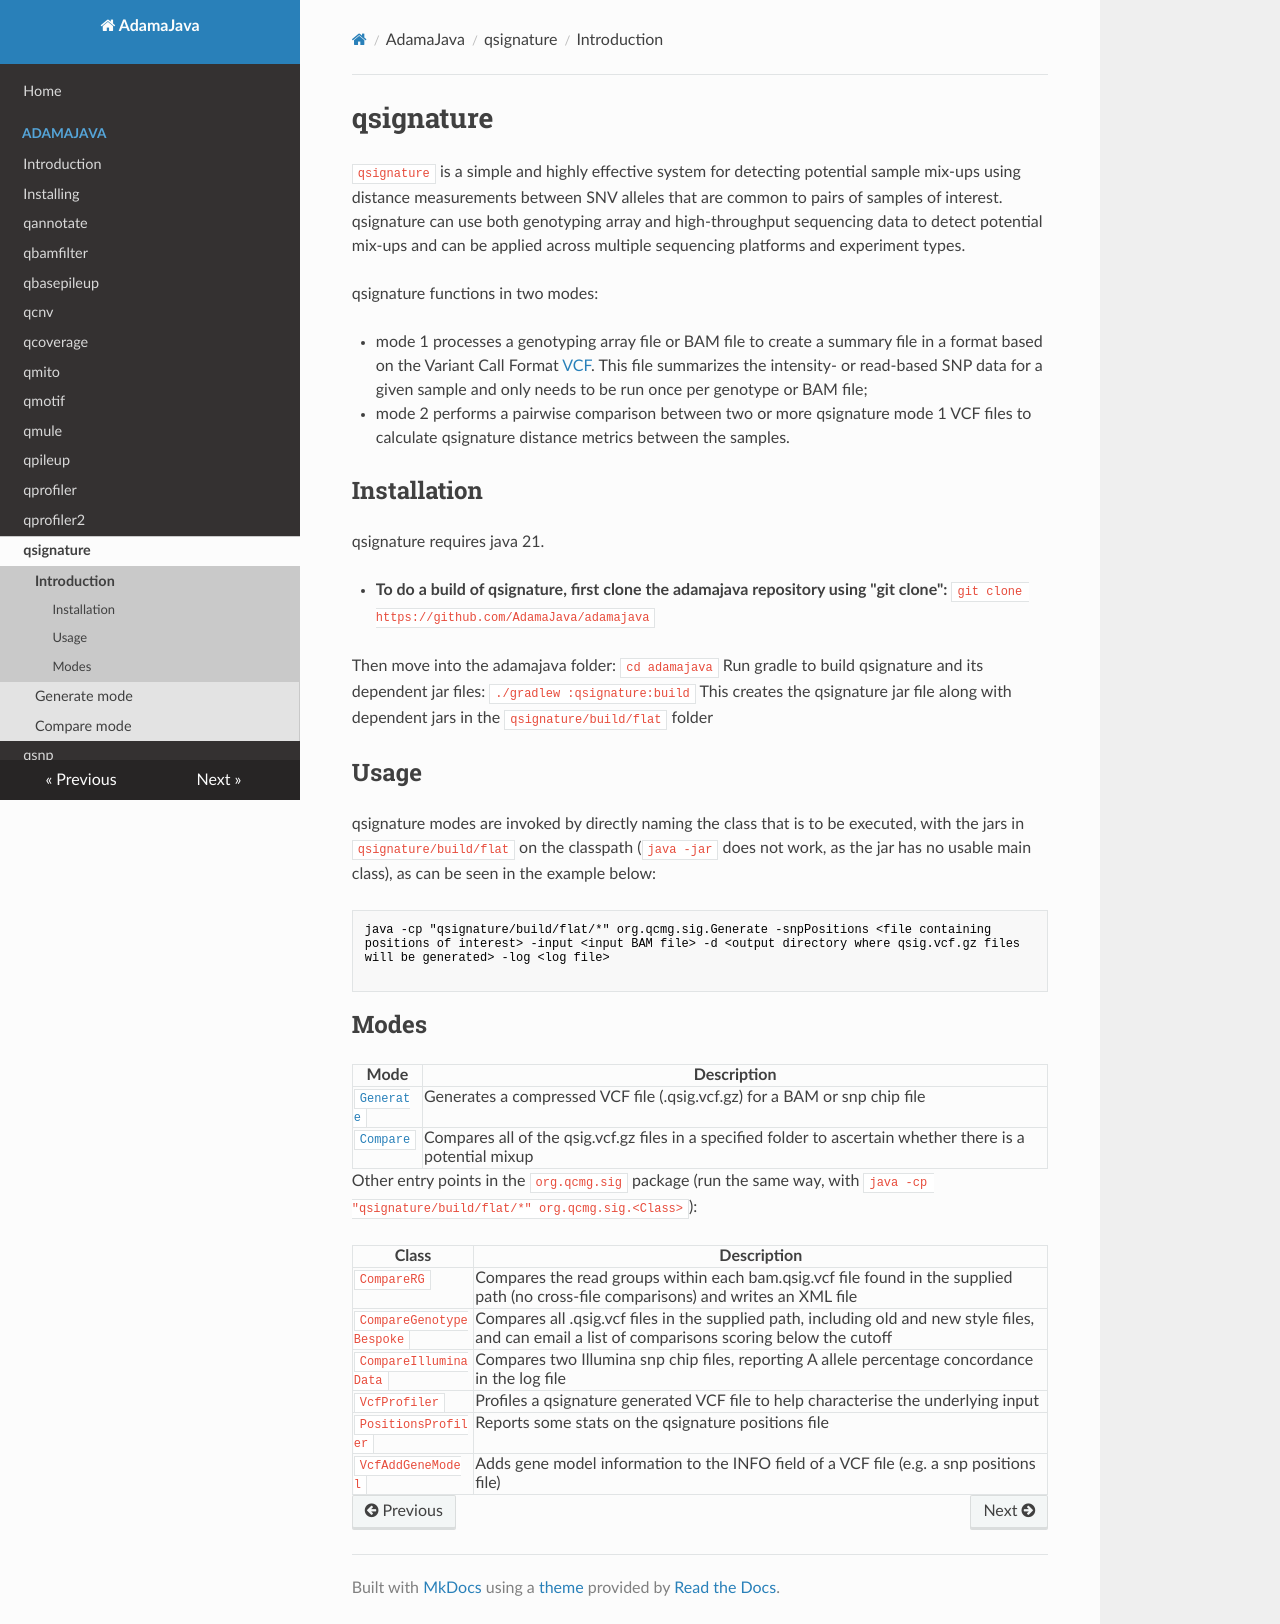

repository: AdamaJava/adamajava · page: qsignature/index.html · generator: mkdocs

# qsignature

`qsignature` is a simple and highly effective system for detecting potential
sample mix-ups using distance measurements between SNV alleles that are
common to pairs of samples of interest. qsignature can use both genotyping
array and high-throughput sequencing data to detect potential mix-ups and
can be applied across multiple sequencing platforms and experiment types.

qsignature functions in two modes:

* mode 1 processes a genotyping array file or BAM file to create a summary file in a format based on the Variant Call Format [VCF](http://samtools.github.io/hts-specs/VCFv4.1.pdf). This file summarizes the intensity- or read-based SNP data for a given sample and only needs to be run once per genotype or BAM file;
* mode 2 performs a pairwise comparison between two or more qsignature mode 1 VCF files to calculate qsignature distance metrics between the samples.

## Installation

qsignature requires java 21.

* **To do a build of qsignature, first clone the adamajava repository using "git clone":**
  ```
  git clone https://github.com/AdamaJava/adamajava
  ```

  Then move into the adamajava folder:
  ```
  cd adamajava
  ```
  Run gradle to build qsignature and its dependent jar files:
  ```
  ./gradlew :qsignature:build
  ```
  This creates the qsignature jar file along with dependent jars in the `qsignature/build/flat` folder


## Usage

qsignature modes are invoked by directly naming the class that is to be executed, with the jars in `qsignature/build/flat` on the classpath (`java -jar` does not work, as the jar has no usable main class), as can be seen in the example below:

~~~~{.text}
java -cp "qsignature/build/flat/*" org.qcmg.sig.Generate -snpPositions <file containing positions of interest> -input <input BAM file> -d <output directory where qsig.vcf.gz files will be generated> -log <log file>

~~~~

## Modes

Mode | Description
-----| -----------
[`Generate`](qsignature_signature_generator_bespoke_mode.md) | Generates a compressed VCF file (.qsig.vcf.gz) for a BAM or snp chip file
[`Compare`](qsignature_compare_mode.md) | Compares all of the qsig.vcf.gz files in a specified folder to ascertain whether there is a potential mixup

Other entry points in the `org.qcmg.sig` package (run the same way, with `java -cp "qsignature/build/flat/*" org.qcmg.sig.<Class>`):

Class | Description
-----| -----------
`CompareRG` | Compares the read groups within each bam.qsig.vcf file found in the supplied path (no cross-file comparisons) and writes an XML file
`CompareGenotypeBespoke` | Compares all .qsig.vcf files in the supplied path, including old and new style files, and can email a list of comparisons scoring below the cutoff
`CompareIlluminaData` | Compares two Illumina snp chip files, reporting A allele percentage concordance in the log file
`VcfProfiler` | Profiles a qsignature generated VCF file to help characterise the underlying input
`PositionsProfiler` | Reports some stats on the qsignature positions file
`VcfAddGeneModel` | Adds gene model information to the INFO field of a VCF file (e.g. a snp positions file)
